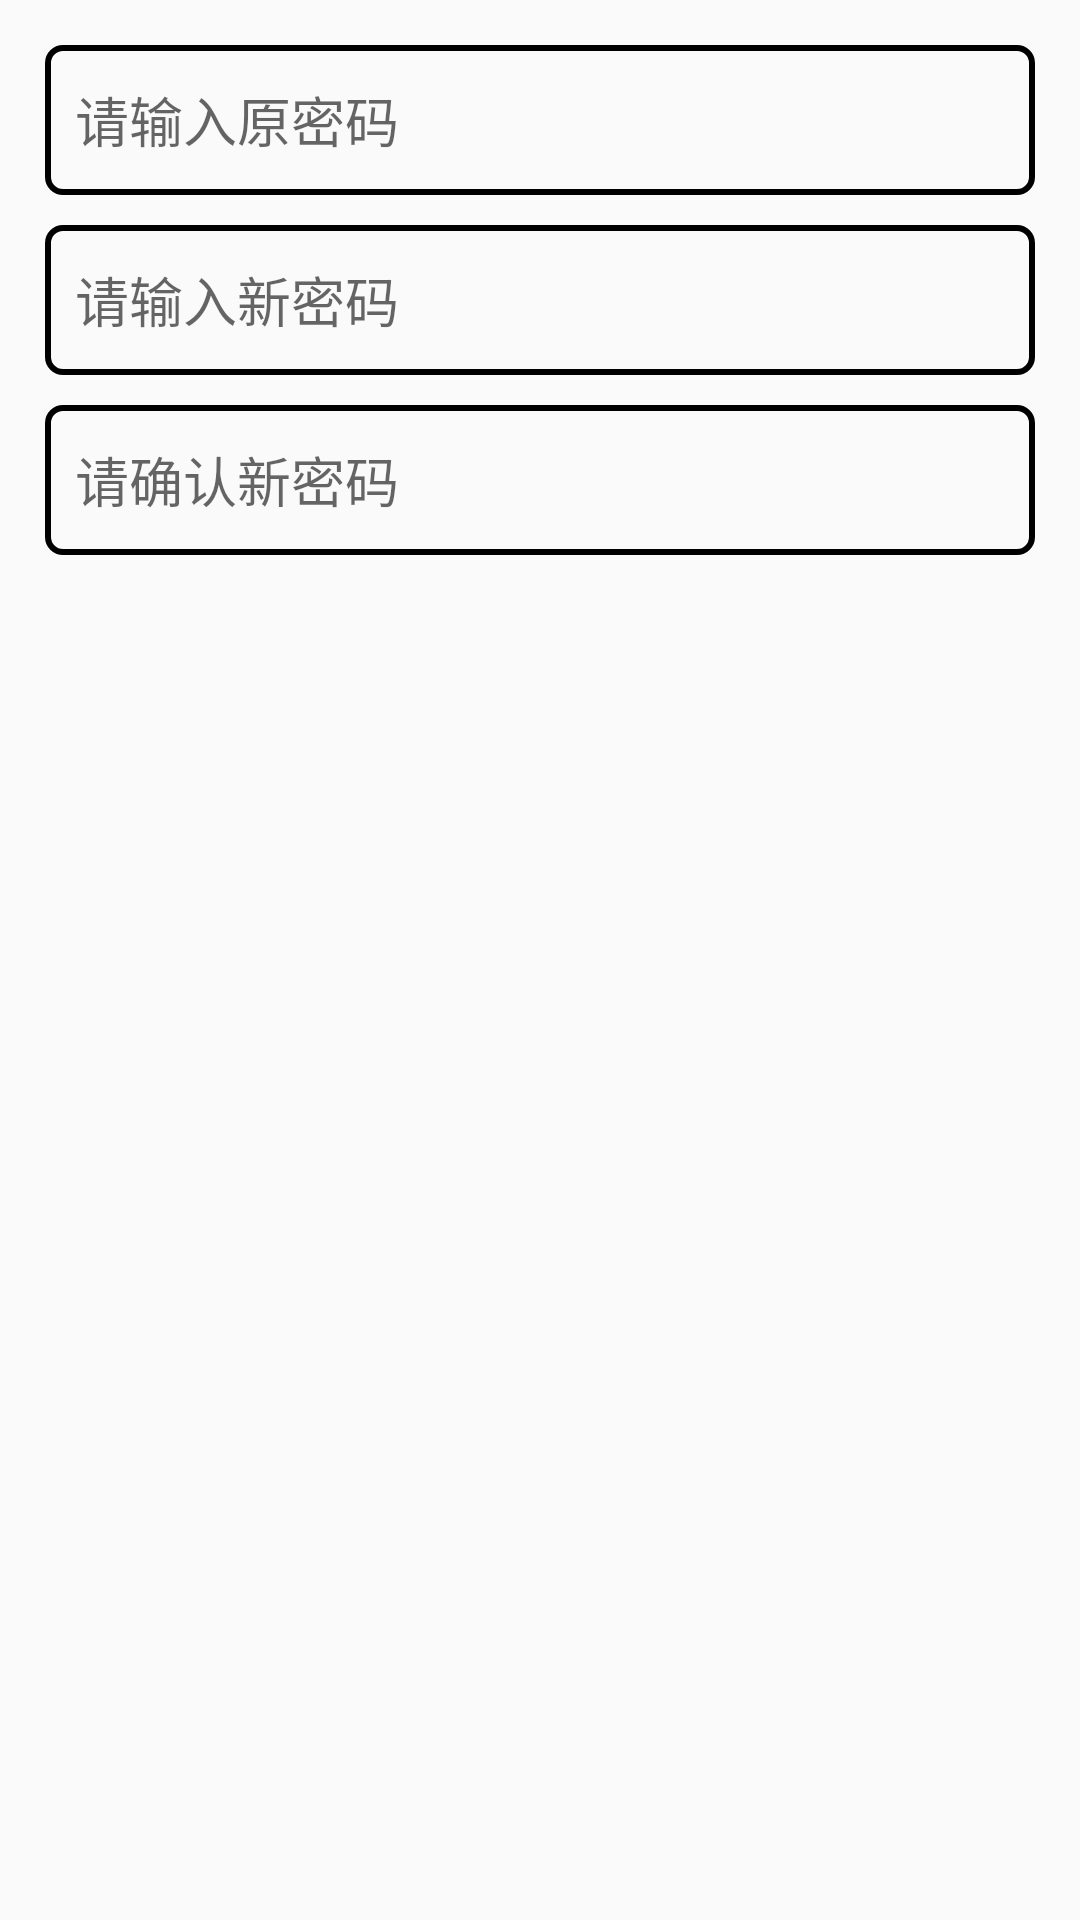

Write the Android layout XML for this screen, with the resource values it uses.
<!-- AndroidManifest.xml: application theme AppTheme -->
<!-- res/layout/layout_dialog_password_change.xml -->
<?xml version="1.0" encoding="utf-8"?>
<LinearLayout xmlns:android="http://schemas.android.com/apk/res/android"
    android:layout_width="match_parent"
    android:layout_height="match_parent"
    android:padding="15dp"
    android:orientation="vertical">

    <EditText
        android:id="@+id/password_original_dialog"
        android:layout_width="match_parent"
        android:layout_height="50dp"
        android:background="@drawable/frame_input"
        android:hint="请输入原密码"
        android:paddingLeft="10dp"/>

    <EditText
    android:id="@+id/password_new_dialog"
    android:layout_width="match_parent"
    android:layout_height="50dp"
    android:background="@drawable/frame_input"
    android:hint="请输入新密码"
        android:layout_marginTop="10dp"
    android:paddingLeft="10dp"/>

    <EditText
        android:id="@+id/password_confirm_dialog"
        android:layout_width="match_parent"
        android:layout_height="50dp"
        android:background="@drawable/frame_input"
        android:hint="请确认新密码"
        android:layout_marginTop="10dp"
        android:paddingLeft="10dp"/>
</LinearLayout>
<!-- resources referenced by this layout -->
<resources>
  <!-- drawable frame_input (drawable) -->
  <?xml version="1.0" encoding="utf-8"?>
  <shape xmlns:android="http://schemas.android.com/apk/res/android">
      <stroke
          android:width="2dp"/>
      <corners
          android:radius="5dp"/>
  </shape>
  <style name="AppTheme" parent="Theme.AppCompat.Light.NoActionBar">
          <item name="android:windowNoTitle">true</item>
          <item name="android:windowTranslucentStatus">true</item>
          <item name="android:fitsSystemWindows">false</item>
      </style>
</resources>
